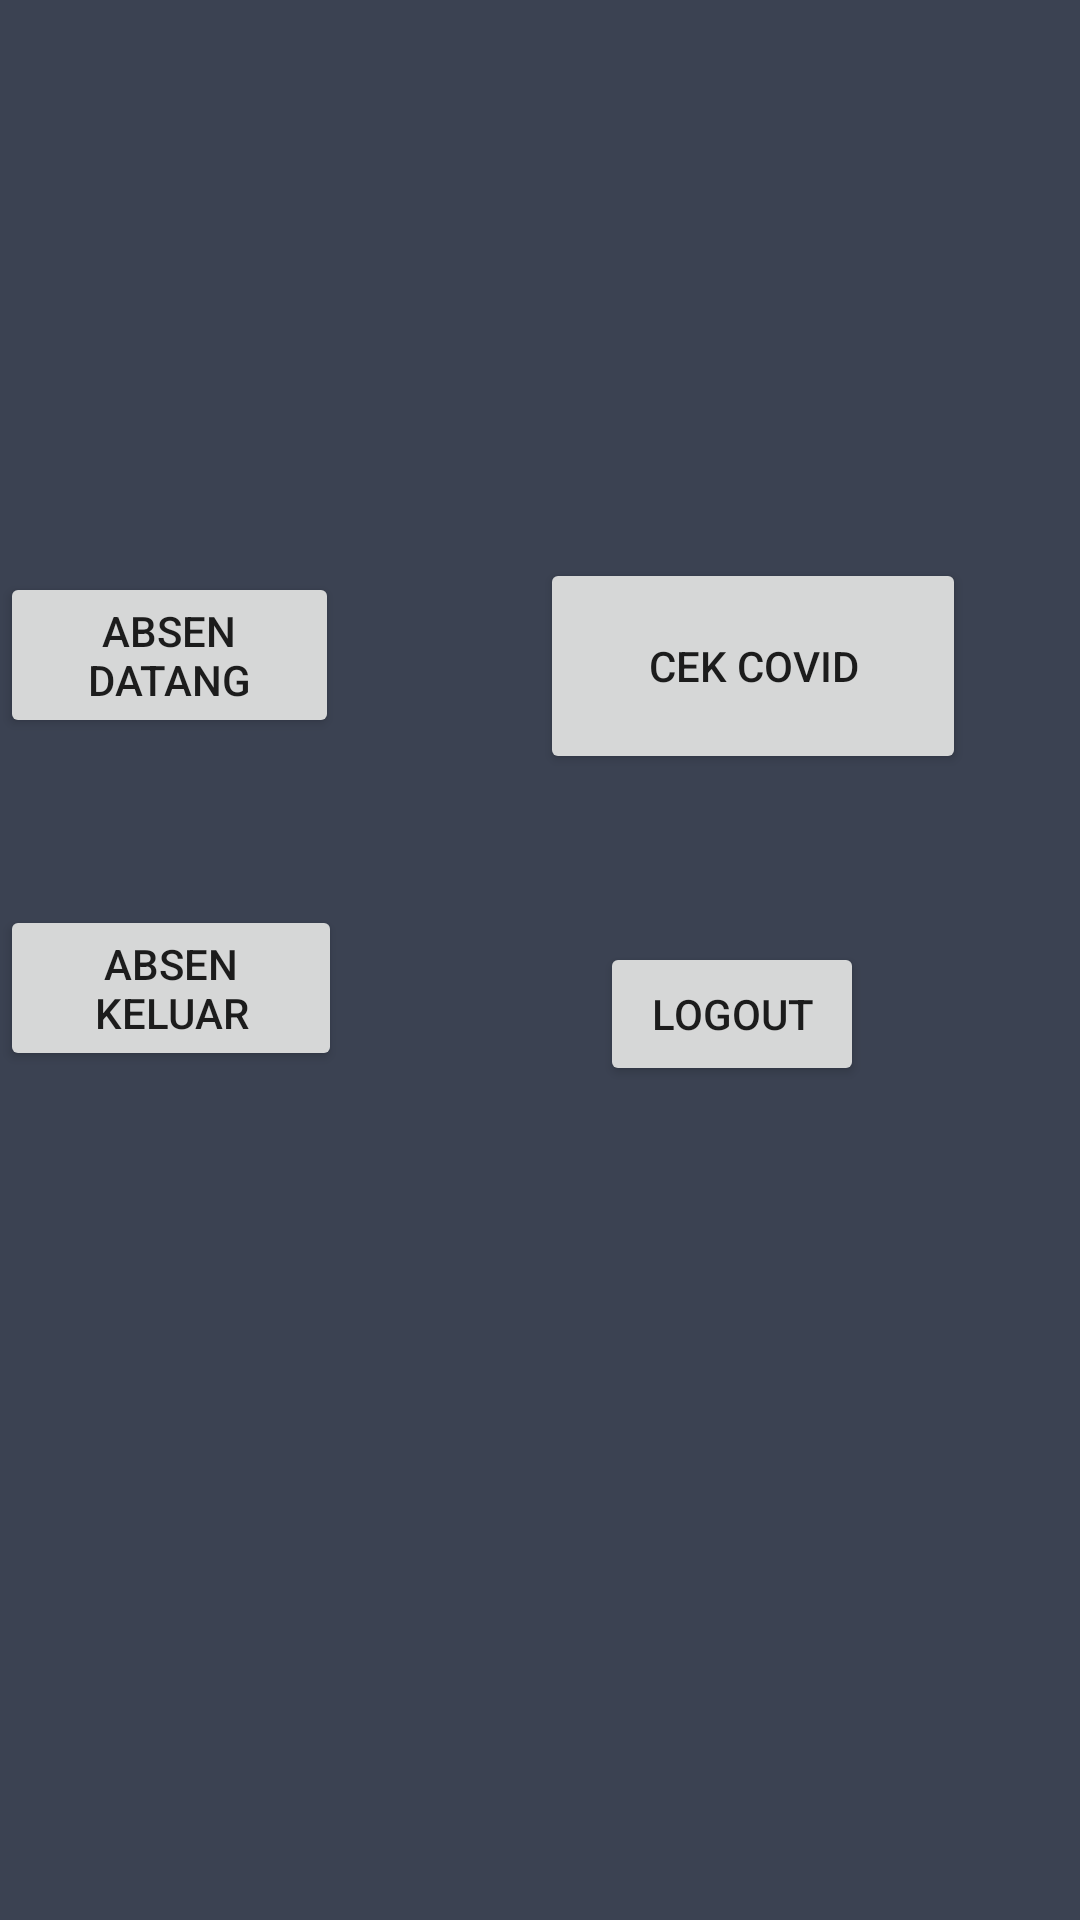

Here is an Android app screen rendered from its layout file. Give the layout XML and the strings, colors and styles it references.
<!-- AndroidManifest.xml: application theme Theme.FINAL1 -->
<!-- res/layout/activity_home.xml -->
<?xml version="1.0" encoding="utf-8"?>
<RelativeLayout xmlns:android="http://schemas.android.com/apk/res/android"
    xmlns:app="http://schemas.android.com/apk/res-auto"
    xmlns:tools="http://schemas.android.com/tools"
    android:layout_width="match_parent"
    android:layout_height="match_parent"
    android:background="#3b4252"
    tools:context=".HomeActivity">

    <Button
        android:id="@+id/covid"
        android:layout_width="142dp"
        android:layout_height="72dp"
        android:layout_alignParentEnd="true"
        android:layout_alignParentBottom="true"
        android:layout_marginEnd="38dp"
        android:layout_marginBottom="382dp"
        android:text="Cek Covid" />

    <Button
        android:id="@+id/checkin"
        android:layout_width="wrap_content"
        android:layout_height="wrap_content"
        android:layout_alignParentBottom="true"
        android:layout_marginEnd="67dp"
        android:layout_marginBottom="394dp"
        android:layout_toStartOf="@+id/covid"
        android:text="Absen Datang" />

    <Button
        android:id="@+id/checkout"
        android:layout_width="wrap_content"
        android:layout_height="wrap_content"
        android:layout_alignParentEnd="true"
        android:layout_alignParentBottom="true"
        android:layout_marginEnd="246dp"
        android:layout_marginBottom="283dp"
        android:text="Absen Keluar" />

    <Button
        android:id="@+id/Logout"
        android:layout_width="wrap_content"
        android:layout_height="wrap_content"
        android:layout_alignParentEnd="true"
        android:layout_alignParentBottom="true"
        android:layout_marginEnd="72dp"
        android:layout_marginBottom="278dp"
        android:text="LogOut" />
</RelativeLayout>
<!-- resources referenced by this layout -->
<resources>
  <style name="Theme.FINAL1" parent="Theme.MaterialComponents.DayNight.DarkActionBar">
          
          <item name="colorPrimary">@color/purple_500</item>
          <item name="colorPrimaryVariant">@color/purple_700</item>
          <item name="colorOnPrimary">@color/white</item>
          
          <item name="colorSecondary">@color/teal_200</item>
          <item name="colorSecondaryVariant">@color/teal_700</item>
          <item name="colorOnSecondary">@color/black</item>
          
          <item name="android:statusBarColor" tools:targetApi="l">?attr/colorPrimaryVariant</item>
          
      </style>
  <color name="purple_500">#FF6200EE</color>
  <color name="purple_700">#FF3700B3</color>
  <color name="white">#FFFFFFFF</color>
  <color name="teal_200">#FF03DAC5</color>
  <color name="teal_700">#FF018786</color>
  <color name="black">#FF000000</color>
</resources>
